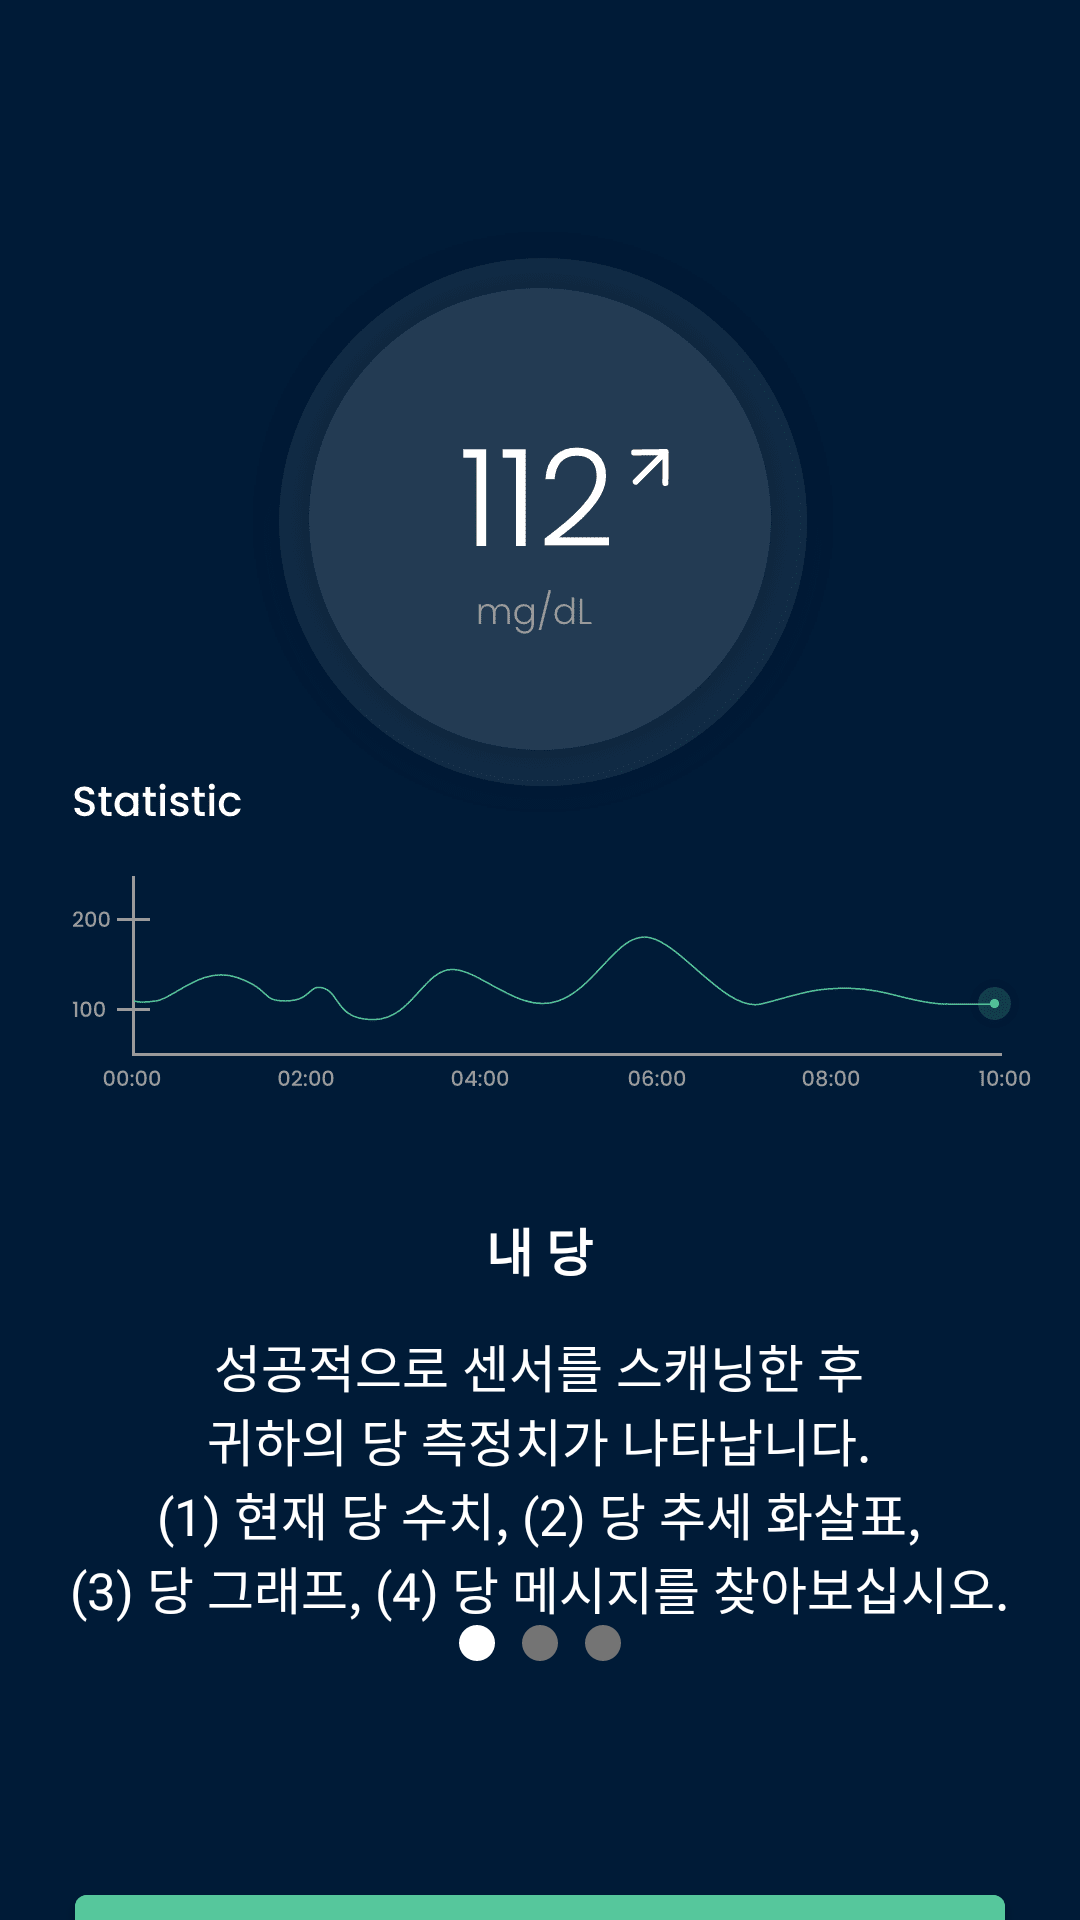

This screen was rendered from an Android layout file. Write that file and the resources it references.
<!-- AndroidManifest.xml: application theme Theme.UXN_AGMS.NoActionBar -->
<!-- res/layout/fragment_manual1.xml -->
<?xml version="1.0" encoding="utf-8"?>
<LinearLayout xmlns:android="http://schemas.android.com/apk/res/android"
    xmlns:app="http://schemas.android.com/apk/res-auto"
    xmlns:tools="http://schemas.android.com/tools"
    android:layout_width="match_parent"
    android:layout_height="match_parent"
    android:background="@color/color_001B37"
    android:orientation="vertical">
    <ImageView
        android:layout_gravity="center_horizontal"
        android:src="@drawable/manual_1"
        android:id="@+id/logo"
        android:layout_width="wrap_content"
        android:layout_height="wrap_content" />

    <TextView
        android:layout_gravity="center_horizontal"
        android:text="@string/manual_1_title"
        android:textStyle="bold"
        android:textSize="17sp"
        android:layout_marginTop="15dp"
        android:id="@+id/manual_1_title"
        android:textColor="@color/white"
        android:layout_width="wrap_content"
        android:layout_height="wrap_content" />
    <TextView
        android:layout_marginTop="14dp"
        android:text="@string/manual_1_description"
        android:textSize="17sp"
        android:gravity="center"
        android:layout_gravity="center_horizontal"
        android:id="@+id/manual_1_description"
        android:textColor="@color/white"
        android:layout_width="wrap_content"
        android:layout_height="wrap_content" />


    <View
        android:layout_weight="1"
        android:layout_width="match_parent"
        android:layout_height="0dp" />



    <LinearLayout
        android:layout_marginBottom="72dp"
        android:layout_gravity="center_horizontal"
        android:id="@+id/wrap_dots"
        android:orientation="horizontal"
        android:layout_width="wrap_content"
        android:layout_height="wrap_content" >
        <ImageView
            android:layout_marginRight="@dimen/dot_padding"
            android:src="@drawable/circle_active"
            android:layout_width="@dimen/dot_size"
            android:layout_height="@dimen/dot_size" />
        <ImageView
            android:layout_marginRight="@dimen/dot_padding"
            android:src="@drawable/circle_disabled"
            android:layout_width="@dimen/dot_size"
            android:layout_height="@dimen/dot_size" />
        <ImageView
            android:src="@drawable/circle_disabled"
            android:layout_width="@dimen/dot_size"
            android:layout_height="@dimen/dot_size" />
    </LinearLayout>

    <com.google.android.material.button.MaterialButton
        android:layout_alignParentBottom="true"
        android:layout_marginBottom="25dp"
        android:layout_marginLeft="25dp"
        android:layout_marginRight="25dp"
        android:textSize="17sp"
        android:minHeight="55dp"
        android:backgroundTint="@color/default_button_tint_color"
        android:textColor="@color/white"
        android:id="@+id/button_next"
        android:text="@string/button_next"
        android:layout_width="match_parent"
        android:layout_height="wrap_content" />


</LinearLayout>
<!-- resources referenced by this layout -->
<resources>
  <color name="color_001B37">#001B37</color>
  <color name="white">#FFFFFFFF</color>
  <dimen name="dot_padding">9dp</dimen>
  <dimen name="dot_size">12dp</dimen>
  <!-- drawable circle_active (drawable) -->
  <?xml version="1.0" encoding="utf-8"?>
  <shape
      xmlns:android="http://schemas.android.com/apk/res/android"
      android:shape="oval">
  
    <solid
        android:color="#ffffff"/>
  
    <size
        android:width="7dp"
        android:height="7dp"/>
  </shape>
  <!-- drawable circle_disabled (drawable) -->
  <?xml version="1.0" encoding="utf-8"?>
  <shape
      xmlns:android="http://schemas.android.com/apk/res/android"
      android:shape="oval">
  
    <solid
        android:color="#747474"/>
  
    <size
        android:width="7dp"
        android:height="7dp"/>
  </shape>
  <!-- drawable manual_1: png bitmap (drawable-xxhdpi, 19101 bytes) -->
  <string name="button_next">다음</string>
  <string name="manual_1_description">성공적으로 센서를 스캐닝한 후\n귀하의 당 측정치가 나타납니다.\n(1) 현재 당 수치, (2) 당 추세 화살표,\n(3) 당 그래프, (4) 당 메시지를 찾아보십시오.</string>
  <string name="manual_1_title">내 당</string>
  <style name="Theme.UXN_AGMS.NoActionBar">
          <item name="windowActionBar">false</item>
          <item name="windowNoTitle">true</item>
      </style>
</resources>
